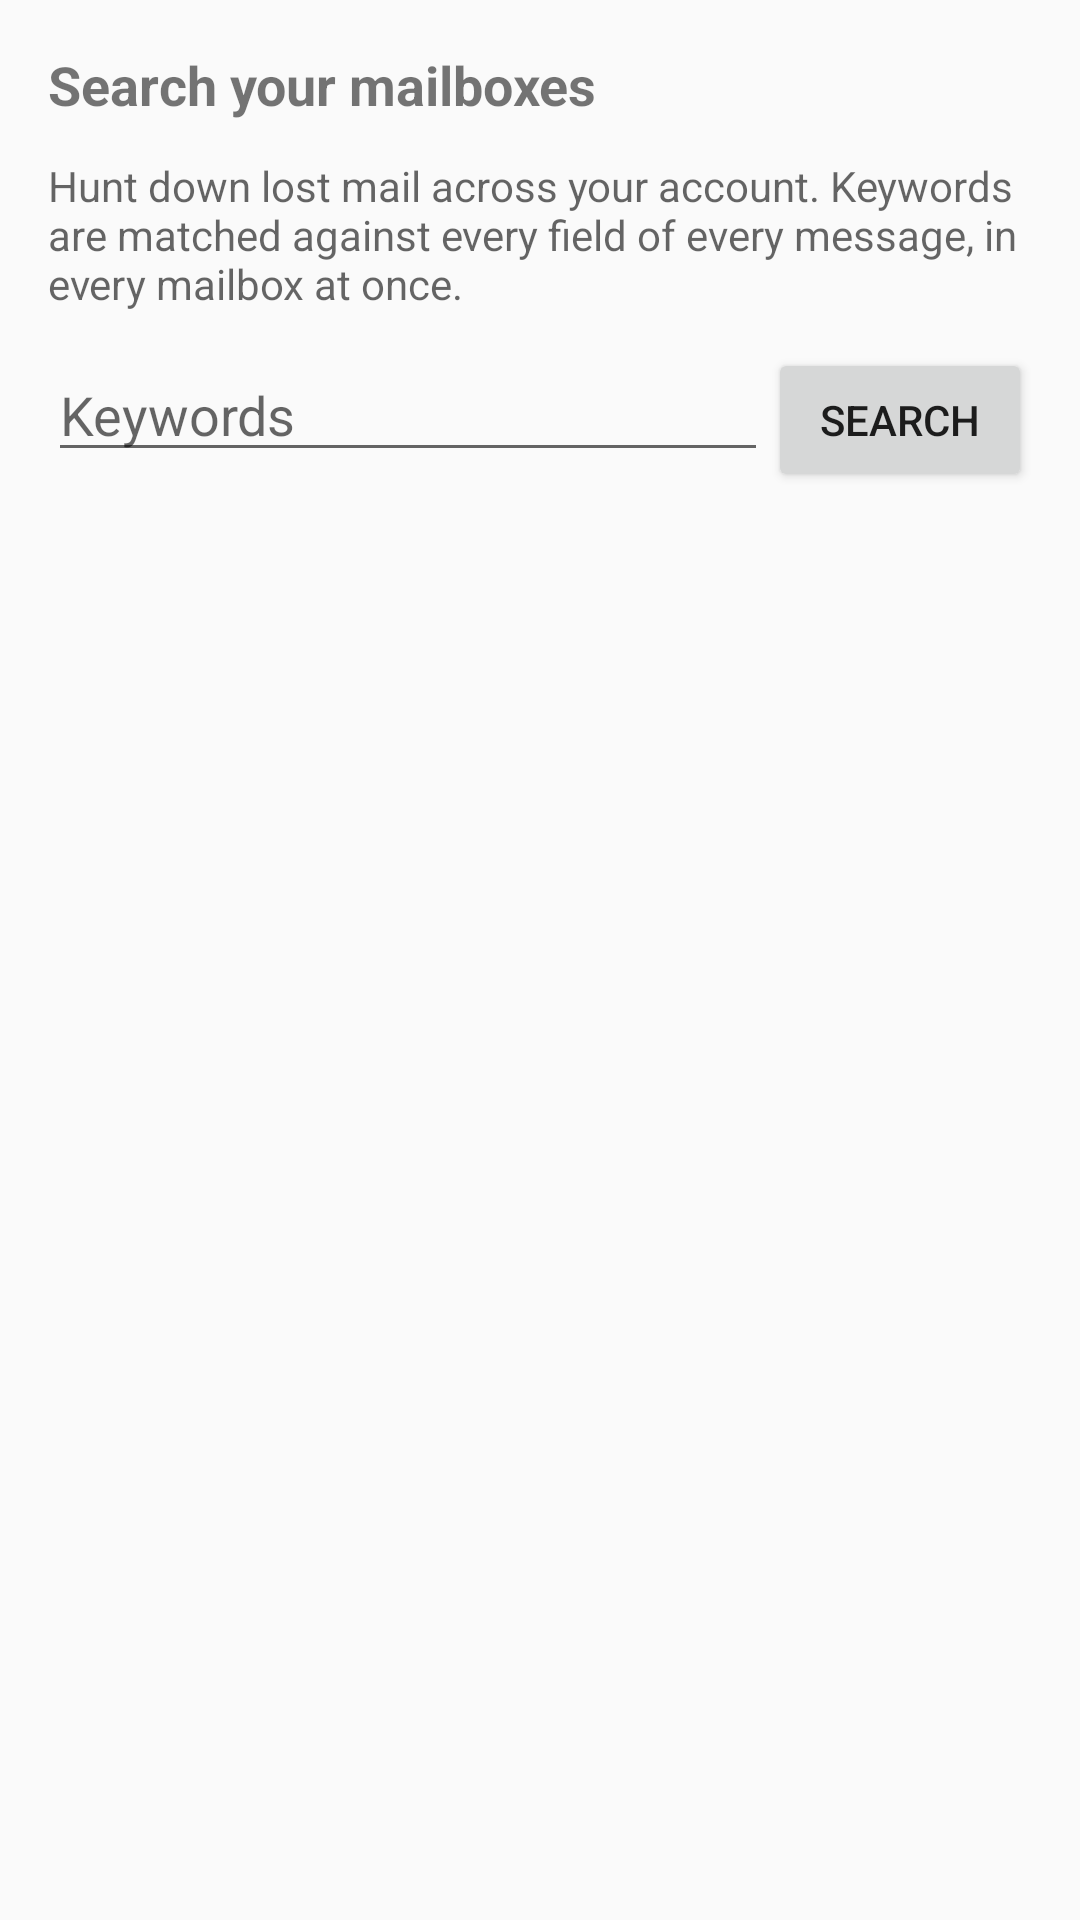

Layout XML and referenced resources for this Android screen:
<!-- AndroidManifest.xml: application theme AppTheme -->
<!-- res/layout/panel_main.xml -->
<?xml version="1.0" encoding="utf-8"?>
<LinearLayout xmlns:android="http://schemas.android.com/apk/res/android"
    android:layout_width="match_parent"
    android:layout_height="match_parent"
    android:orientation="vertical"
    android:padding="16dp">

    <TextView
        style="@style/FrameTitle"
        android:layout_width="wrap_content"
        android:layout_height="wrap_content"
        android:text="@string/search_title" />

    <TextView
        android:layout_width="match_parent"
        android:layout_height="wrap_content"
        android:layout_marginBottom="12dp"
        android:text="@string/search_description"
        android:textColor="?android:attr/textColorSecondary" />

    <LinearLayout
        android:layout_width="match_parent"
        android:layout_height="wrap_content"
        android:orientation="horizontal">

        <EditText
            android:id="@+id/search_keywords"
            android:layout_width="0dp"
            android:layout_height="wrap_content"
            android:layout_weight="1"
            android:hint="@string/search_hint"
            android:imeOptions="actionSearch"
            android:inputType="text"
            android:maxLines="1" />

        <Button
            android:id="@+id/search_submit"
            android:layout_width="wrap_content"
            android:layout_height="wrap_content"
            android:text="@string/search_submit" />

    </LinearLayout>

    <TextView
        android:id="@+id/search_status"
        android:layout_width="match_parent"
        android:layout_height="wrap_content"
        android:layout_marginTop="8dp" />

    <ScrollView
        android:layout_width="match_parent"
        android:layout_height="match_parent"
        android:layout_marginTop="8dp">

        <LinearLayout
            android:id="@+id/results_container"
            android:layout_width="match_parent"
            android:layout_height="wrap_content"
            android:orientation="vertical" />

    </ScrollView>

</LinearLayout>
<!-- resources referenced by this layout -->
<resources>
  <string name="search_description">Hunt down lost mail across your account. Keywords are matched against every field of every message, in every mailbox at once.</string>
  <string name="search_hint">Keywords</string>
  <string name="search_submit">Search</string>
  <string name="search_title">Search your mailboxes</string>
  <style name="FrameTitle">
          <item name="android:textSize">18sp</item>
          <item name="android:textStyle">bold</item>
          <item name="android:layout_marginBottom">12dp</item>
      </style>
  <style name="AppTheme" parent="@android:style/Theme.Material.Light.NoActionBar" />
</resources>
